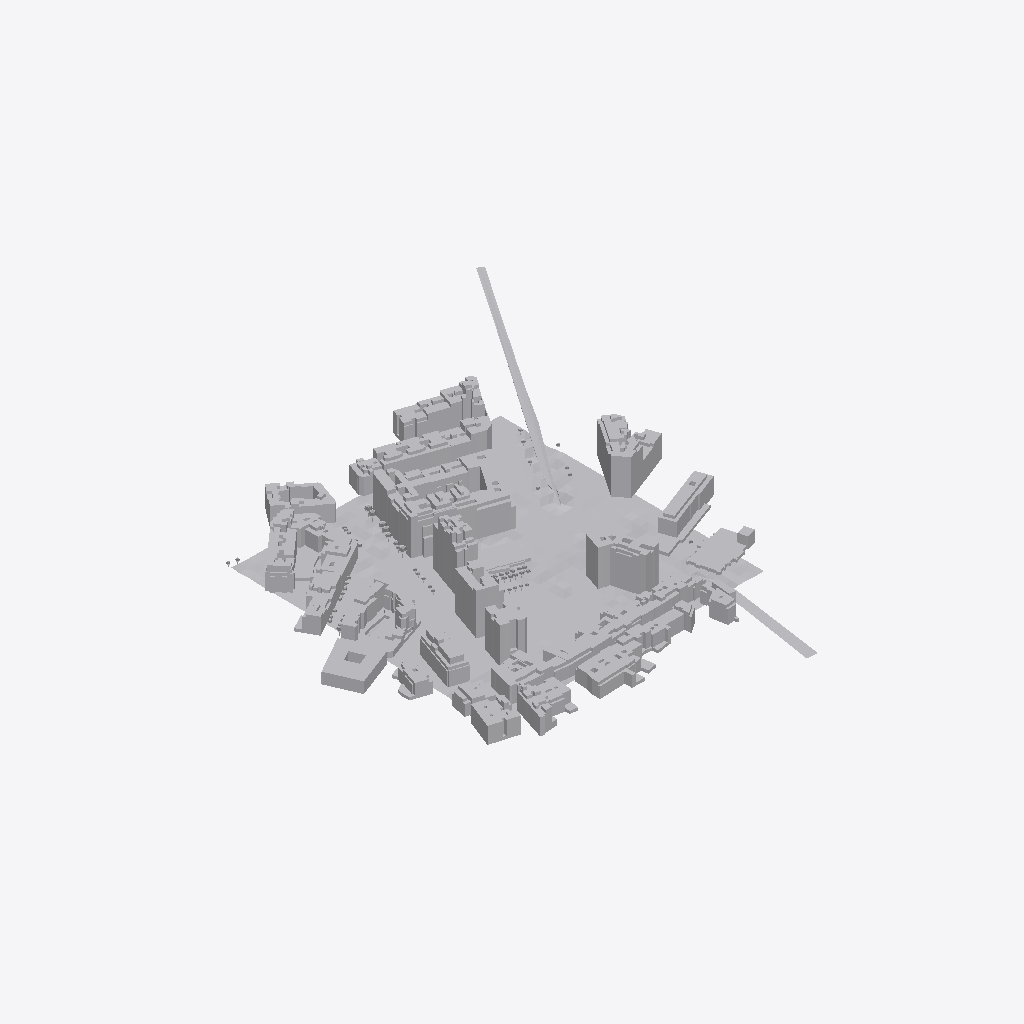
Isometric view of an IFC building model (IFC-SPF (STEP), schema IFC4, length unit metre), seen from the south-west, elements coloured by IFC class (only those large enough to see are counted): 316 other elements (light grey).
Extent 484.3 m × 551.2 m × 57.0 m (x, y, z). Elements (680): 599 IfcBuildingElementProxy, 81 IfcGeographicElement.

HEADER;
FILE_DESCRIPTION(('Dédalo IFC4 geometric exchange'),'2;1');
FILE_NAME('Burgos · Plaza de España · Territorio.ifc','2026-10-18T00:13:53.105Z',('Dédalo'),('HEFESTOLAB'),'Dédalo IFC4 exporter','Dédalo','');
FILE_SCHEMA(('IFC4'));
ENDSEC;
DATA;
#11=IFCPROJECT('3XXAUPNN1Dw8Eo4n84K2X$',$,'Burgos · Plaza de España · Territorio','Intercambio geométrico IFC4 de Dédalo; fuentes y calidades en propiedades.',$,$,$,(#6),#10);
#12=IFCSITE('3Z8ndOY9HjYDJDJEoOWtqI',$,'Territorio',$,$,#5,$,$,.ELEMENT.,$,$,$,$,$);
#18610=IFCGEOGRAPHICELEMENT('1H05mNGKv4jg0X1hifPHlt',$,'MDT · 33 × 33','Dédalo node 51005c17-414e-44b6-a021-06bb29651bf7; role terrain','terrain',#5,#18609,'51005c17-414e-44b6-a021-06bb29651bf7',.TERRAIN.);
#5682=IFCBUILDINGELEMENTPROXY('1$r2AN5fL3ZgYY_lwC1Gfa',$,'Edificio ES.SDGC.BU.2484301VM4828S_part1','Dédalo node 7fd42297-1695-438e-a8a2-fafe8c050a64; role building-part','building-part',#5,#5681,'7fd42297-1695-438e-a8a2-fafe8c050a64',.NOTDEFINED.);
#24060=IFCBUILDINGELEMENTPROXY('01RWnNqRX8qv3iVO4AyU_g',$,'Área de agua osm/way/1383037559','Dédalo node 016e0c57-d1b8-48d3-90ec-7d810af1efaa; role water-area','water-area',#5,#24059,'016e0c57-d1b8-48d3-90ec-7d810af1efaa',.NOTDEFINED.);
#13471=IFCBUILDINGELEMENTPROXY('0kqC4Jfv1EwAoJT94g8pKj',$,'Edificio ES.SDGC.BU.2685004VM4828S_part2','Dédalo node 2ed0c113-a790-4ee8-ac93-74912a23352d; role building-part','building-part',#5,#13470,'2ed0c113-a790-4ee8-ac93-74912a23352d',.NOTDEFINED.);
#12505=IFCBUILDINGELEMENTPROXY('0rHNHzOdT94OytgDn0E0Z0',$,'Edificio ES.SDGC.BU.2683801VM4828S_part1','Dédalo node 3545747d-6277-4911-8f37-a8dc403808c0; role building-part','building-part',#5,#12504,'3545747d-6277-4911-8f37-a8dc403808c0',.NOTDEFINED.);
#17956=IFCBUILDINGELEMENTPROXY('1TB$$9BH98xOoI8ZojhC7q',$,'Edificio ES.SDGC.BU.2883801VM4828S_part2','Dédalo node 5d2fffc9-2d12-48ed-8c92-223cadacc1f4; role building-part','building-part',#5,#17955,'5d2fffc9-2d12-48ed-8c92-223cadacc1f4',.NOTDEFINED.);
#8811=IFCBUILDINGELEMENTPROXY('1vkshImEv05vT0WrCvsti7',$,'Edificio ES.SDGC.BU.2582801VM4828S_part1','Dédalo node 79bb6ad2-c0ee-4017-9740-835339db7b07; role building-part','building-part',#5,#8810,'79bb6ad2-c0ee-4017-9740-835339db7b07',.NOTDEFINED.);
#15532=IFCBUILDINGELEMENTPROXY('111EWjSs19CxMieShUQwvv',$,'Edificio ES.SDGC.BU.2783101VM4828S_part1','Dédalo node 4104e82d-7360-4933-b5ac-a1cade6bae79; role building-part','building-part',#5,#15531,'4104e82d-7360-4933-b5ac-a1cade6bae79',.NOTDEFINED.);
#18211=IFCBUILDINGELEMENTPROXY('30t0T90mvFv9WCM_lqWrOZ',$,'Edificio ES.SDGC.BU.2985004VM4828S_part7','Dédalo node c0dc0749-030e-4fe4-980c-5bebf4835623; role building-part','building-part',#5,#18210,'c0dc0749-030e-4fe4-980c-5bebf4835623',.NOTDEFINED.);
#17998=IFCBUILDINGELEMENTPROXY('20eHDQdHL9jfimYL1XMSRJ',$,'Edificio ES.SDGC.BU.2884601VM4828S_part2','Dédalo node 80a1135a-9d15-49b6-9b30-89506159c6d3; role building-part','building-part',#5,#17997,'80a1135a-9d15-49b6-9b30-89506159c6d3',.NOTDEFINED.);
#15679=IFCBUILDINGELEMENTPROXY('0HZhUFntD02xJSJpIcJptD',$,'Edificio ES.SDGC.BU.2783102VM4828S_part3','Dédalo node 118eb78f-c773-400b-b4dc-4f34a64f3dcd; role building-part','building-part',#5,#15678,'118eb78f-c773-400b-b4dc-4f34a64f3dcd',.NOTDEFINED.);
#13450=IFCBUILDINGELEMENTPROXY('0QGadGr0f7AA2dXsB0R$8C',$,'Edificio ES.SDGC.BU.2685004VM4828S_part1','Dédalo node 1a4249d0-d40a-4728-a0a7-8762c06ff20c; role building-part','building-part',#5,#13449,'1a4249d0-d40a-4728-a0a7-8762c06ff20c',.NOTDEFINED.);
#24042=IFCBUILDINGELEMENTPROXY('2Mj6lO00123Qy$Xm7yxxuH',$,'Área de agua osm/way/1276085331','Dédalo node 96b46bd8-0000-420d-af3f-8701fcefbe11; role water-area','water-area',#5,#24041,'96b46bd8-0000-420d-af3f-8701fcefbe11',.NOTDEFINED.);
#16004=IFCBUILDINGELEMENTPROXY('1LmEcs$uD2YPm7Yosi16wW',$,'Edificio ES.SDGC.BU.2785701VM4828S_part5','Dédalo node 55c0e9b6-ff83-4289-9c07-8b2dac046ea0; role building-part','building-part',#5,#16003,'55c0e9b6-ff83-4289-9c07-8b2dac046ea0',.NOTDEFINED.);
#13240=IFCBUILDINGELEMENTPROXY('31l2XLThD28hp$lIEbKkx4',$,'Edificio ES.SDGC.BU.2685003VM4828N_part2','Dédalo node c1bc2855-76b3-4222-bcff-bd23a552eec4; role building-part','building-part',#5,#13239,'c1bc2855-76b3-4222-bcff-bd23a552eec4',.NOTDEFINED.);
#10615=IFCBUILDINGELEMENTPROXY('0Z$AuvJ0z9BR_vxs2YlAZQ',$,'Edificio ES.SDGC.BU.2682001VM4828S_part7','Dédalo node 23fcae39-4c0f-492d-bfb9-ef60a2bca8da; role building-part','building-part',#5,#10614,'23fcae39-4c0f-492d-bfb9-ef60a2bca8da',.NOTDEFINED.);
#16360=IFCBUILDINGELEMENTPROXY('02nHpylLDASQDOYubgsCu6',$,'Edificio ES.SDGC.BU.2786005VM4828N_part2','Dédalo node 02c51cfc-bd53-4a71-a358-8b896ad8ce06; role building-part','building-part',#5,#16359,'02c51cfc-bd53-4a71-a358-8b896ad8ce06',.NOTDEFINED.);
#12967=IFCBUILDINGELEMENTPROXY('0a_jsYle99dhecWvdleHk6',$,'Edificio ES.SDGC.BU.2685001VM4828N_part11','Dédalo node 24fadda2-be82-499e-ba26-8399efa11b86; role building-part','building-part',#5,#12966,'24fadda2-be82-499e-ba26-8399efa11b86',.NOTDEFINED.);
#9357=IFCBUILDINGELEMENTPROXY('0$Kt95_jvB58C9K4shQUzT',$,'Edificio ES.SDGC.BU.2584104VM4828S_part1','Dédalo node 3f537245-fade-4b14-8309-504dab69ef5d; role building-part','building-part',#5,#9356,'3f537245-fade-4b14-8309-504dab69ef5d',.NOTDEFINED.);
#14059=IFCBUILDINGELEMENTPROXY('3Kxe$mP1LEOBD3brHXOjpc',$,'Edificio ES.SDGC.BU.2685007VM4828S_part1','Dédalo node d4ee8ff0-6415-4e60-b343-97546162dce6; role building-part','building-part',#5,#14058,'d4ee8ff0-6415-4e60-b343-97546162dce6',.NOTDEFINED.);
#17977=IFCBUILDINGELEMENTPROXY('3iRRoIxIH3Wvri$Nx1ehDY',$,'Edificio ES.SDGC.BU.2884601VM4828S_part1','Dédalo node ec6dbc92-ed24-4383-9d6c-fd7ec1a2b362; role building-part','building-part',#5,#17976,'ec6dbc92-ed24-4383-9d6c-fd7ec1a2b362',.NOTDEFINED.);
#9189=IFCBUILDINGELEMENTPROXY('0lwor_jJrB_fuVqQ8Q4DK1',$,'Edificio ES.SDGC.BU.2584101VM4828S_part1','Dédalo node 2feb2d7e-b53d-4bfa-9e1f-d1a21a10d501; role building-part','building-part',#5,#9188,'2feb2d7e-b53d-4bfa-9e1f-d1a21a10d501',.NOTDEFINED.);
#18019=IFCBUILDINGELEMENTPROXY('2Ty06JgvT2CPkbsLdLkp2H',$,'Edificio ES.SDGC.BU.2884601VM4828S_part3','Dédalo node 9df00193-ab97-4231-9ba5-d959d5bb3091; role building-part','building-part',#5,#18018,'9df00193-ab97-4231-9ba5-d959d5bb3091',.NOTDEFINED.);
#8073=IFCBUILDINGELEMENTPROXY('18dCEJ4Ib4$QWtuCOkiKM7',$,'Edificio ES.SDGC.BU.2582028VM4828S_part2','Dédalo node 489cc393-1129-44fd-a837-e0c62eb14587; role building-part','building-part',#5,#8072,'489cc393-1129-44fd-a837-e0c62eb14587',.NOTDEFINED.);
#14923=IFCBUILDINGELEMENTPROXY('35JtfUOLjFsxRhIf2tZdBO',$,'Edificio ES.SDGC.BU.2685012VM4828S_part1','Dédalo node c54f7a5e-615b-4fdb-b6eb-4a90b78e72d8; role building-part','building-part',#5,#14922,'c54f7a5e-615b-4fdb-b6eb-4a90b78e72d8',.NOTDEFINED.);
#14839=IFCBUILDINGELEMENTPROXY('0ndOY$FmvEnO$76$BKPeND',$,'Edificio ES.SDGC.BU.2685011VM4828S_part1','Dédalo node 319d88bf-3f0e-4ec5-8fc7-1bf2d46685cd; role building-part','building-part',#5,#14838,'319d88bf-3f0e-4ec5-8fc7-1bf2d46685cd',.NOTDEFINED.);
#10321=IFCBUILDINGELEMENTPROXY('2azk3U4Bj9RRxhzPB2BPPy',$,'Edificio ES.SDGC.BU.2584501VM4828S_part5','Dédalo node a4f6e0de-10bb-496d-beeb-f592c22d967c; role building-part','building-part',#5,#10320,'a4f6e0de-10bb-496d-beeb-f592c22d967c',.NOTDEFINED.);
#15637=IFCBUILDINGELEMENTPROXY('2Wd7b07D974uFfqiOuPTc3',$,'Edificio ES.SDGC.BU.2783102VM4828S_part1','Dédalo node a09c7940-1cd2-4713-83e9-d2c63865d983; role building-part','building-part',#5,#15636,'a09c7940-1cd2-4713-83e9-d2c63865d983',.NOTDEFINED.);
#17095=IFCBUILDINGELEMENTPROXY('2uurf0x5nCJwL5dEdWagmS',$,'Edificio ES.SDGC.BU.2786010VM4828N_part1','Dédalo node b8e35a40-ec5c-4c4f-a545-9ce9e092ac1c; role building-part','building-part',#5,#17094,'b8e35a40-ec5c-4c4f-a545-9ce9e092ac1c',.NOTDEFINED.);
#16129=IFCBUILDINGELEMENTPROXY('3q8mueaI96wvrs14YvH5gg',$,'Edificio ES.SDGC.BU.2786004VM4828N_part3','Dédalo node f4230e28-9122-46eb-9d76-0448b9445aaa; role building-part','building-part',#5,#16128,'f4230e28-9122-46eb-9d76-0448b9445aaa',.NOTDEFINED.);
#14311=IFCBUILDINGELEMENTPROXY('1EyOe1OxH7FRC4hew6_SMZ',$,'Edificio ES.SDGC.BU.2685009VM4828S_part3','Dédalo node 4ef18a01-63b4-473d-b304-ae8e86f9c5a3; role building-part','building-part',#5,#14310,'4ef18a01-63b4-473d-b304-ae8e86f9c5a3',.NOTDEFINED.);
#8769=IFCBUILDINGELEMENTPROXY('3dbxDSWkv8eg9LLj$3g2Uv',$,'Edificio ES.SDGC.BU.2582035VM4828S_part2','Dédalo node e797b35c-82ee-48a2-a255-56dfc3a827b9; role building-part','building-part',#5,#8768,'e797b35c-82ee-48a2-a255-56dfc3a827b9',.NOTDEFINED.);
#16591=IFCBUILDINGELEMENTPROXY('0zx3vHGLb37RIs9xcFJvCM',$,'Edificio ES.SDGC.BU.2786006VM4828N_part6','Dédalo node 3dec3e51-4159-431d-b4b6-27b98f4f9316; role building-part','building-part',#5,#16590,'3dec3e51-4159-431d-b4b6-27b98f4f9316',.NOTDEFINED.);
#5976=IFCBUILDINGELEMENTPROXY('05Rf1T6WLFXhKHtvqJq4fR',$,'Edificio ES.SDGC.BU.2486006VM4828N_part1','Dédalo node 056e905d-1a05-4f86-b511-df9d13d04a5b; role building-part','building-part',#5,#5975,'056e905d-1a05-4f86-b511-df9d13d04a5b',.NOTDEFINED.);
#5577=IFCBUILDINGELEMENTPROXY('3TLpv3jtvCZAP7_25Xz8tE',$,'Edificio ES.SDGC.BU.2483202VM4828S_part4','Dédalo node dd573e43-b77e-4c8c-a647-f82161f48dce; role building-part','building-part',#5,#5576,'dd573e43-b77e-4c8c-a647-f82161f48dce',.NOTDEFINED.);
#12442=IFCBUILDINGELEMENTPROXY('1qAEkysRnEOxA7Cq530mRc',$,'Edificio ES.SDGC.BU.2682058VM4828S_part3','Dédalo node 7428ebbc-d9bc-4e63-b287-3341430306e6; role building-part','building-part',#5,#12441,'7428ebbc-d9bc-4e63-b287-3341430306e6',.NOTDEFINED.);
#6830=IFCBUILDINGELEMENTPROXY('00prDa3Xz9b8rTIYKxbIhj',$,'Edificio ES.SDGC.BU.2486021VM4828N_part6','Dédalo node 00cf5364-0e1f-4994-8d5d-4a253b952aed; role building-part','building-part',#5,#6829,'00cf5364-0e1f-4994-8d5d-4a253b952aed',.NOTDEFINED.);
#10279=IFCBUILDINGELEMENTPROXY('0DuXdInkv9NwXtzbZHRgVg',$,'Edificio ES.SDGC.BU.2584501VM4828S_part3','Dédalo node 0de219d2-c6ee-495f-a877-f658d16ea7ea; role building-part','building-part',#5,#10278,'0de219d2-c6ee-495f-a877-f658d16ea7ea',.NOTDEFINED.);
#17809=IFCBUILDINGELEMENTPROXY('1QgO86iq1DdQ1guvnNUioj',$,'Edificio ES.SDGC.BU.2786014VM4828N_part6','Dédalo node 5aa98206-b340-4d9d-a06a-e39c577accad; role building-part','building-part',#5,#17808,'5aa98206-b340-4d9d-a06a-e39c577accad',.NOTDEFINED.);
#6809=IFCBUILDINGELEMENTPROXY('2viMV5SVn5AA6v6iHVKyz3',$,'Edificio ES.SDGC.BU.2486021VM4828N_part5','Dédalo node b9b167c5-71fc-4528-a1b9-1ac45f53cf43; role building-part','building-part',#5,#6808,'b9b167c5-71fc-4528-a1b9-1ac45f53cf43',.NOTDEFINED.);
#5703=IFCBUILDINGELEMENTPROXY('1UBVvB7uTDbQEbabmEPE8r',$,'Edificio ES.SDGC.BU.2486001VM4828N_part1','Dédalo node 5e2dfe4b-1f87-4d95-a3a5-925c0e64e235; role building-part','building-part',#5,#5702,'5e2dfe4b-1f87-4d95-a3a5-925c0e64e235',.NOTDEFINED.);
#16990=IFCBUILDINGELEMENTPROXY('3Y8lbnQDjB3PQIcRGuuXDc',$,'Edificio ES.SDGC.BU.2786009VM4828N_part1','Dédalo node e222f971-68db-4b0d-9692-99b438e21366; role building-part','building-part',#5,#16989,'e222f971-68db-4b0d-9692-99b438e21366',.NOTDEFINED.);
#6417=IFCBUILDINGELEMENTPROXY('1iJWghK1fD9B$Qg4Gn_P5o',$,'Edificio ES.SDGC.BU.2486010VM4828S_part3','Dédalo node 6c4e0aab-501a-4d24-bfda-a84431f99172; role building-part','building-part',#5,#6416,'6c4e0aab-501a-4d24-bfda-a84431f99172',.NOTDEFINED.);
#18148=IFCBUILDINGELEMENTPROXY('3J9U9A4pL8sOeO$DsuG8x7',$,'Edificio ES.SDGC.BU.2985004VM4828S_part4','Dédalo node d325e24a-1335-48d9-8a18-fcddb8408ec7; role building-part','building-part',#5,#18147,'d325e24a-1335-48d9-8a18-fcddb8408ec7',.NOTDEFINED.);
#8157=IFCBUILDINGELEMENTPROXY('3N8Pwf_Lb22AM2t98iTlt9',$,'Edificio ES.SDGC.BU.2582029VM4828S_part2','Dédalo node d7219ea9-f959-4208-a582-dc922c76fdc9; role building-part','building-part',#5,#8156,'d7219ea9-f959-4208-a582-dc922c76fdc9',.NOTDEFINED.);
#5745=IFCBUILDINGELEMENTPROXY('1R053a$C1B_eJ0_tFv2n1Q',$,'Edificio ES.SDGC.BU.2486002VM4828N_part1','Dédalo node 5b0050e4-fcc0-4bfa-84c0-fb73f90b105a; role building-part','building-part',#5,#5744,'5b0050e4-fcc0-4bfa-84c0-fb73f90b105a',.NOTDEFINED.);
#13681=IFCBUILDINGELEMENTPROXY('34NJrt4iP2jf60FokTCn_g',$,'Edificio ES.SDGC.BU.2685005VM4828S_part1','Dédalo node c45d3d77-12c6-42b6-9180-3f2b9d331faa; role building-part','building-part',#5,#13680,'c45d3d77-12c6-42b6-9180-3f2b9d331faa',.NOTDEFINED.);
#11182=IFCBUILDINGELEMENTPROXY('1nqru9C6vDWPnzvwNPzMDL',$,'Edificio ES.SDGC.BU.2682009VM4828S_part2','Dédalo node 71d35e09-306e-4d81-9c7d-e7a5d9f56355; role building-part','building-part',#5,#11181,'71d35e09-306e-4d81-9c7d-e7a5d9f56355',.NOTDEFINED.);
#6536=IFCBUILDINGELEMENTPROXY('2M6z0P6FD2xBjbXYZWcZ6B',$,'Edificio ES.SDGC.BU.2486020VM4828N_part3','Dédalo node 961bd019-18f3-42ec-bb65-8628e09a318b; role building-part','building-part',#5,#6535,'961bd019-18f3-42ec-bb65-8628e09a318b',.NOTDEFINED.);
#14944=IFCBUILDINGELEMENTPROXY('2b1hKvFv94aPiT6ngVEU41',$,'Edificio ES.SDGC.BU.2685012VM4828S_part2','Dédalo node a506b539-3f92-4491-9b1d-1b1a9f39e101; role building-part','building-part',#5,#14943,'a506b539-3f92-4491-9b1d-1b1a9f39e101',.NOTDEFINED.);
#17011=IFCBUILDINGELEMENTPROXY('0BOsQ9lTD8fOolA7tSVjUq',$,'Edificio ES.SDGC.BU.2786009VM4828N_part2','Dédalo node 0b636689-bdd3-48a5-8caf-287ddc7ed7b4; role building-part','building-part',#5,#17010,'0b636689-bdd3-48a5-8caf-287ddc7ed7b4',.NOTDEFINED.);
#17347=IFCBUILDINGELEMENTPROXY('3voGNrjXPEsgvVsfQCtobz',$,'Edificio ES.SDGC.BU.2786012VM4828N_part1','Dédalo node f9c905f5-b616-4eda-ae5f-da968cdf297d; role building-part','building-part',#5,#17346,'f9c905f5-b616-4eda-ae5f-da968cdf297d',.NOTDEFINED.);
#8514=IFCBUILDINGELEMENTPROXY('2_AlXtGZ11AwqD6ToEW0xf',$,'Edificio ES.SDGC.BU.2582033VM4828S_part1','Dédalo node be2af877-4230-412b-ad0d-19dc8e800ee9; role building-part','building-part',#5,#8513,'be2af877-4230-412b-ad0d-19dc8e800ee9',.NOTDEFINED.);
#9777=IFCBUILDINGELEMENTPROXY('1Zex1wJ2112xwlfmxqLOSh',$,'Edificio ES.SDGC.BU.2584104VM4828S_part21','Dédalo node 63a3b07a-4c20-410b-beaf-a70ef455872b; role building-part','building-part',#5,#9776,'63a3b07a-4c20-410b-beaf-a70ef455872b',.NOTDEFINED.);
#17599=IFCBUILDINGELEMENTPROXY('0woathT496SRQAhr1mV23h',$,'Edificio ES.SDGC.BU.2786013VM4828N_part5','Dédalo node 3aca4deb-7442-4671-b68a-af50707c20eb; role building-part','building-part',#5,#17598,'3aca4deb-7442-4671-b68a-af50707c20eb',.NOTDEFINED.);
#10720=IFCBUILDINGELEMENTPROXY('3QZYLXieb2g9mGcDf0CdWz',$,'Edificio ES.SDGC.BU.2682003VM4828S_part1','Dédalo node da8e2561-b289-42a8-9c10-98da4032783d; role building-part','building-part',#5,#10719,'da8e2561-b289-42a8-9c10-98da4032783d',.NOTDEFINED.);
#18316=IFCBUILDINGELEMENTPROXY('2jjtVLhZX1eBlwmWc45AWu',$,'Edificio ES.SDGC.BU.2985004VM4828S_part12','Dédalo node adb777d5-ae38-41a0-bbfa-c2098414a838; role building-part','building-part',#5,#18315,'adb777d5-ae38-41a0-bbfa-c2098414a838',.NOTDEFINED.);
#15658=IFCBUILDINGELEMENTPROXY('2I5E5l$X50mg2YsvoxmMA0',$,'Edificio ES.SDGC.BU.2783102VM4828S_part2','Dédalo node 9214e16f-fe11-40c2-a0a2-db9cbbc16280; role building-part','building-part',#5,#15657,'9214e16f-fe11-40c2-a0a2-db9cbbc16280',.NOTDEFINED.);
#6039=IFCBUILDINGELEMENTPROXY('02_Gyvw9r8YBOPRIAz8uun',$,'Edificio ES.SDGC.BU.2486007VM4828S_part2','Dédalo node 02f90f39-e89d-4888-b619-6d22bd238e31; role building-part','building-part',#5,#6038,'02f90f39-e89d-4888-b619-6d22bd238e31',.NOTDEFINED.);
#15364=IFCBUILDINGELEMENTPROXY('3DTUG6y0rB9uFYmYj6wT6z',$,'Edificio ES.SDGC.BU.2686702VM4828N_part4','Dédalo node cd75e406-f00d-4b27-83e2-c22b46e9d1bd; role building-part','building-part',#5,#15363,'cd75e406-f00d-4b27-83e2-c22b46e9d1bd',.NOTDEFINED.);
#10300=IFCBUILDINGELEMENTPROXY('36ZSB6XhH04Q$xsHGzEs75',$,'Edificio ES.SDGC.BU.2584501VM4828S_part4','Dédalo node c68dc2c6-86b4-4011-affb-d9143d3b61c5; role building-part','building-part',#5,#10299,'c68dc2c6-86b4-4011-affb-d9143d3b61c5',.NOTDEFINED.);
#9105=IFCBUILDINGELEMENTPROXY('2aD4dbrif8_QUNv4ZgFAMJ',$,'Edificio ES.SDGC.BU.2583702VM4828S_part2','Dédalo node a43449e5-d6ca-48f9-a797-e448ea3ca593; role building-part','building-part',#5,#9104,'a43449e5-d6ca-48f9-a797-e448ea3ca593',.NOTDEFINED.);
#17410=IFCBUILDINGELEMENTPROXY('0Jombk1k597PZMcL3VTuW2',$,'Edificio ES.SDGC.BU.2786012VM4828N_part4','Dédalo node 13cb096e-06e1-491d-98d6-9950df778802; role building-part','building-part',#5,#17409,'13cb096e-06e1-491d-98d6-9950df778802',.NOTDEFINED.);
#8178=IFCBUILDINGELEMENTPROXY('1ZUXKllJ5DGgLD$1ixvnVh',$,'Edificio ES.SDGC.BU.2582029VM4828S_part3','Dédalo node 637a152f-bd31-4d42-a54d-fc1b3be717eb; role building-part','building-part',#5,#8177,'637a152f-bd31-4d42-a54d-fc1b3be717eb',.NOTDEFINED.);
#18358=IFCBUILDINGELEMENTPROXY('10qwP7UlH5SO5xAk4xKsBz',$,'Edificio ES.SDGC.BU.2985004VM4828S_part14','Dédalo node 40d3a647-7af4-4571-817b-2ae13b5362fd; role building-part','building-part',#5,#18357,'40d3a647-7af4-4571-817b-2ae13b5362fd',.NOTDEFINED.);
#17179=IFCBUILDINGELEMENTPROXY('0iv7Pz24L38BbS2bGIhN1O',$,'Edificio ES.SDGC.BU.2786011VM4828N_part1','Dédalo node 2ce4767d-0845-4320-b95c-0a5412ad7058; role building-part','building-part',#5,#17178,'2ce4767d-0845-4320-b95c-0a5412ad7058',.NOTDEFINED.);
#17221=IFCBUILDINGELEMENTPROXY('0_vKoX4oD3Rxfu9di$abAW',$,'Edificio ES.SDGC.BU.2786011VM4828N_part3','Dédalo node 3ee54ca1-1323-436f-ba78-267b3f9252a0; role building-part','building-part',#5,#17220,'3ee54ca1-1323-436f-ba78-267b3f9252a0',.NOTDEFINED.);
#14965=IFCBUILDINGELEMENTPROXY('1O0o4VoZn4MRL0xMy0Ctkm',$,'Edificio ES.SDGC.BU.2685012VM4828S_part3','Dédalo node 5803211f-ca3c-4459-b540-ed6f00337bb0; role building-part','building-part',#5,#14964,'5803211f-ca3c-4459-b540-ed6f00337bb0',.NOTDEFINED.);
#5955=IFCBUILDINGELEMENTPROXY('0NGnm_DZvDyfTDSmsndJEh',$,'Edificio ES.SDGC.BU.2486005VM4828N_part3','Dédalo node 17431c3e-363e-4df2-974d-730db19d33ab; role building-part','building-part',#5,#5954,'17431c3e-363e-4df2-974d-730db19d33ab',.NOTDEFINED.);
#8643=IFCBUILDINGELEMENTPROXY('0$BeqzLjn3$PkupLLxaOIb',$,'Edificio ES.SDGC.BU.2582034VM4828S_part2','Dédalo node 3f2e8d3d-56dc-43fd-9bb8-cd557b9184a5; role building-part','building-part',#5,#8642,'3f2e8d3d-56dc-43fd-9bb8-cd557b9184a5',.NOTDEFINED.);
#18505=IFCBUILDINGELEMENTPROXY('3nZ6Ocgyz2bgG4I7BwdJWl',$,'Edificio ES.SDGC.BU.2985004VM4828S_part21','Dédalo node f18c6626-abcf-4296-a404-4872fa9d382f; role building-part','building-part',#5,#18504,'f18c6626-abcf-4296-a404-4872fa9d382f',.NOTDEFINED.);
#13009=IFCBUILDINGELEMENTPROXY('3cTpo5QubFUwcy7ZCdqmK3',$,'Edificio ES.SDGC.BU.2685001VM4828N_part13','Dédalo node e6773c85-6b89-4f7b-a9bc-1e3327d30503; role building-part','building-part',#5,#13008,'e6773c85-6b89-4f7b-a9bc-1e3327d30503',.NOTDEFINED.);
ENDSEC;
